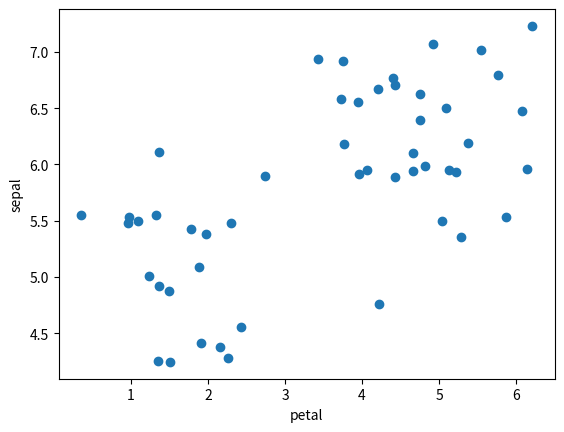

Python code for this plot: (Note: this script raises an exception after producing the figure.)
import numpy as np
import matplotlib.pyplot as plt

def simulate_petal_sepal_length():
    height=None
    weight=None
    gender=None
    if np.random.rand() <= 0.5:
        population = 'pop1'
        petal = np.random.normal(1.5,0.5)
        sepal = np.random.normal(5,0.6)
    else:
        population = 'pop2'
        petal = np.random.normal(5,0.9)
        sepal = np.random.normal(6.3,0.7)        
    return petal, sepal, population


petal_list = []
sepal_list = []
for i in np.arange(50):
    petal, sepal, population = simulate_petal_sepal_length()
    petal_list.append(petal)
    sepal_list.append(sepal)
plt.scatter(petal_list,sepal_list)
plt.xlabel('petal')
plt.ylabel('sepal')
#plt.title('50 randomely generated Normlösa citizens');

sample_list = ['sample%i' %(number+1) for number in np.arange(50)]

import pandas as pd
a_df = pd.DataFrame(index=np.arange(0,len(sample_list)), columns=['sample_name','petal_length','sepal_length'])
a_df['sample_name'] = sample_list
a_df['petal_length'] = petal_list
a_df['sepal_length'] = sepal_list
a_df.to_csv('/Users/<user>/Desktop/petal_sepal_length.txt',index=False,sep='\t')